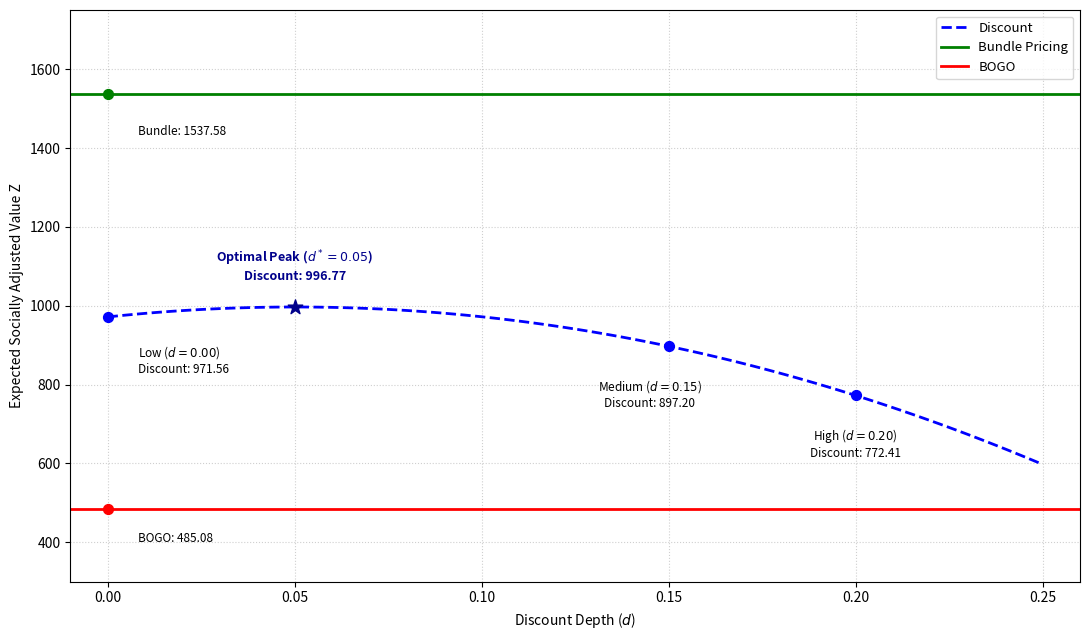

Reproduce this figure in Python.
# -*- coding: utf-8 -*-
"""Figure 4: Strategy Performance under Varying Discount Depth (d).ipynb

Automatically generated by Colab.

Original file is located at
    https://colab.research.google.com/drive/1z7dtLmCBlCW97-iKFakn2HzUMEiyFcPX
"""

import matplotlib.pyplot as plt
import numpy as np
import pandas as pd


a, b, t, P, C, Cw, Q = 200, 1.0, 3, 100, 40, 2, 200
sigma = 20
delta_val = 2.0
lmbda_val = 2.0

np.random.seed(42)
epsilon = np.random.normal(0, sigma, 10000)


D_bundle = (1 + 0.10) * (a - b * 75 - delta_val * t)
Y_bundle = np.minimum(Q, np.maximum(D_bundle + epsilon, 0))
Z_bundle_base = np.mean(
    75 * Y_bundle - C * Q - (Cw + lmbda_val) * (Q - Y_bundle)
)


D_bogo = (1 + 0.20) * (a - b * 50 - delta_val * t)
Y_bogo = np.minimum(Q, np.maximum(D_bogo + epsilon, 0))
Z_bogo_base = np.mean(50 * Y_bogo - C * Q - (Cw + lmbda_val) * (Q - Y_bogo))


d_range = np.linspace(0.00, 0.25, 101)
z_discount_list = []

for d in d_range:
  Ps = P * (1 - d)
  D_disc = (1 + 0.00) * (a - b * Ps - delta_val * t)
  Y_disc = np.minimum(Q, np.maximum(D_disc + epsilon, 0))
  Z_disc = np.mean(Ps * Y_disc - C * Q - (Cw + lmbda_val) * (Q - Y_disc))
  z_discount_list.append(Z_disc)

df_disc = pd.DataFrame({'d': d_range, 'Z_Discount': z_discount_list})


opt_idx = df_disc['Z_Discount'].idxmax()
opt_d = df_disc.loc[opt_idx, 'd']
opt_z = df_disc.loc[opt_idx, 'Z_Discount']


plt.figure(figsize=(11, 6.5))


plt.plot(
    df_disc['d'],
    df_disc['Z_Discount'],
    label='Discount',
    color='blue',
    linestyle='--',
    linewidth=2,
)
plt.axhline(
    y=Z_bundle_base, label='Bundle Pricing', color='green', linestyle='-', linewidth=2
)
plt.axhline(
    y=Z_bogo_base, label='BOGO', color='red', linestyle='-', linewidth=2
)


plt.scatter([0.00], [Z_bundle_base], color='green', s=50, zorder=5)
plt.text(
    0.008,
    Z_bundle_base - 80,
    f'Bundle: {Z_bundle_base:.2f}',
    fontsize=8.5,
    ha='left',
    va='top',
)

plt.scatter([0.00], [Z_bogo_base], color='red', s=50, zorder=5)
plt.text(
    0.008,
    Z_bogo_base - 60,
    f'BOGO: {Z_bogo_base:.2f}',
    fontsize=8.5,
    ha='left',
    va='top',
)


idx_low = (df_disc['d'] - 0.00).abs().idxmin()
z_low = df_disc.loc[idx_low, 'Z_Discount']
plt.scatter([0.00], [z_low], color='blue', s=50, zorder=5)
plt.text(
    0.008,
    z_low - 70,
    f'Low ($d=0.00$)\nDiscount: {z_low:.2f}',
    fontsize=8.5,
    ha='left',
    va='top',
)


plt.scatter([opt_d], [opt_z], color='darkblue', marker='*', s=120, zorder=6)
plt.text(
    opt_d,
    opt_z + 60,
    f'Optimal Peak ($d^*={opt_d:.2f}$)\nDiscount: {opt_z:.2f}',
    fontsize=9,
    fontweight='bold',
    color='darkblue',
    ha='center',
    va='bottom',
)


idx_med = (df_disc['d'] - 0.15).abs().idxmin()
d_med = df_disc.loc[idx_med, 'd']
z_med = df_disc.loc[idx_med, 'Z_Discount']
plt.scatter([d_med], [z_med], color='blue', s=50, zorder=5)
plt.text(
    d_med - 0.005,
    z_med - 80,
    f'Medium ($d=0.15$)\nDiscount: {z_med:.2f}',
    fontsize=8.5,
    ha='center',
    va='top',
)


idx_high = (df_disc['d'] - 0.20).abs().idxmin()
d_high = df_disc.loc[idx_high, 'd']
z_high = df_disc.loc[idx_high, 'Z_Discount']
plt.scatter([d_high], [z_high], color='blue', s=50, zorder=5)
plt.text(
    d_high,
    z_high - 80,
    f'High ($d=0.20$)\nDiscount: {z_high:.2f}',
    fontsize=8.5,
    ha='center',
    va='top',
)



plt.xlabel('Discount Depth ($d$)', fontsize=10)
plt.ylabel('Expected Socially Adjusted Value Z', fontsize=10)
plt.xlim(-0.01, 0.26)
plt.ylim(300, 1750)
plt.grid(True, linestyle=':', alpha=0.6)
plt.legend(loc='upper right', fontsize=9.5)
plt.tight_layout()

plt.show()
